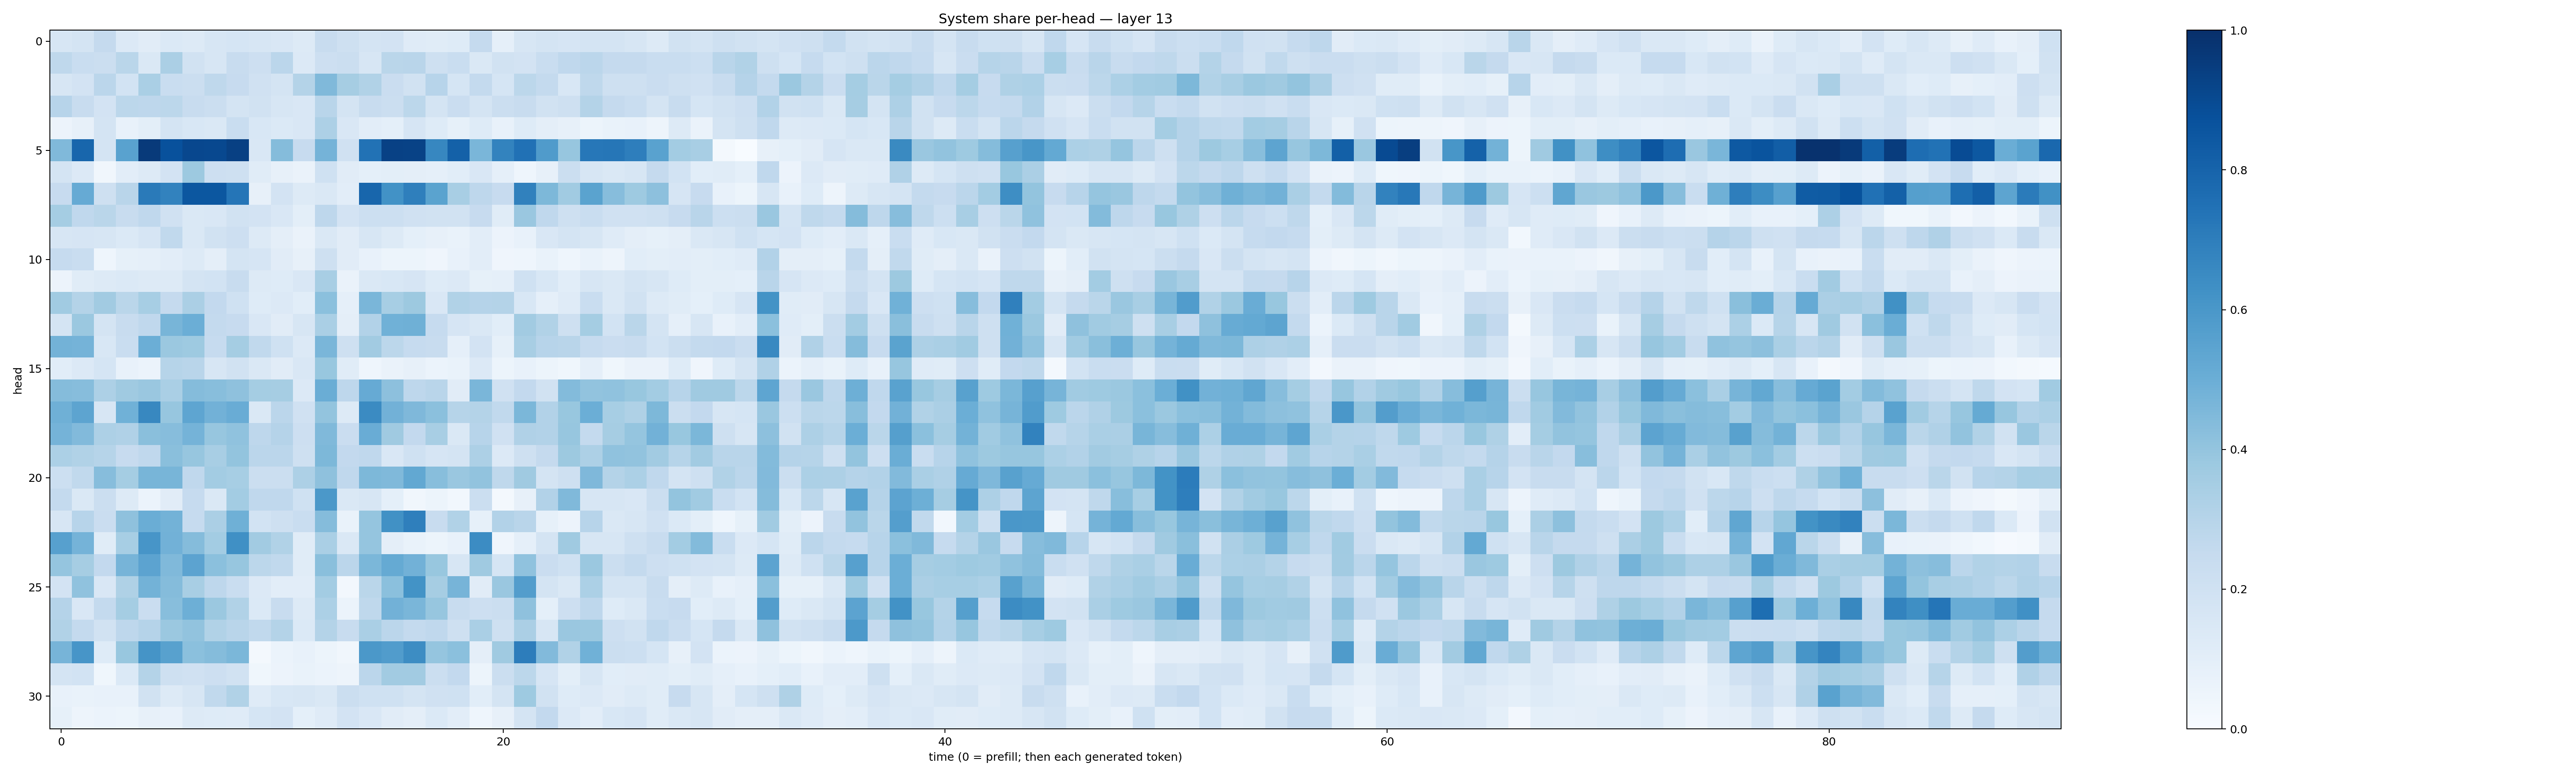

Source data for this figure (header and first rows):
0.16173176, 0.17387976, 0.25286043, 0.13419172, 0.11141494, 0.14050466, 0.12906222, 0.16269347, 0.16898035, 0.16241989, 0.15186684, 0.12518753, 0.23591845, 0.20792551, 0.17243317, 0.18236913, 0.11999065, 0.11602475, 0.122422434, 0.25317338, 0.0889237, 0.15793635, 0.178421, 0.16503166
0.2731, 0.2325, 0.2256, 0.2875, 0.1446, 0.3322, 0.1929, 0.1593, 0.2376, 0.2145, 0.2817, 0.1345, 0.2132, 0.2214, 0.1586, 0.2852, 0.2929, 0.2045, 0.2332, 0.1423, 0.1926, 0.1802, 0.2326, 0.2677
0.1581, 0.1824, 0.2843, 0.1863, 0.336, 0.231, 0.2199, 0.27, 0.243, 0.1981, 0.1728, 0.3076, 0.449, 0.3479, 0.3164, 0.2293, 0.195, 0.294, 0.1688, 0.2553, 0.1681, 0.2803, 0.2556, 0.1556
0.2963, 0.2382, 0.1825, 0.2812, 0.2761, 0.278, 0.2422, 0.2248, 0.1778, 0.1888, 0.1622, 0.1519, 0.2925, 0.174, 0.241, 0.2211, 0.2776, 0.1744, 0.2298, 0.1779, 0.2196, 0.2403, 0.1917, 0.2075
0.05762, 0.07887, 0.1725, 0.07609, 0.09833, 0.1744, 0.1552, 0.1427, 0.2306, 0.1539, 0.1389, 0.1515, 0.3256, 0.15, 0.1034, 0.09316, 0.1655, 0.1215, 0.08254, 0.1242, 0.07725, 0.122, 0.09751, 0.08014
0.4479, 0.7915, 0.1742, 0.5536, 0.958, 0.8714, 0.9064, 0.9056, 0.9361, 0.1486, 0.4343, 0.2452, 0.4743, 0.1979, 0.7445, 0.9317, 0.9292, 0.6678, 0.8096, 0.4614, 0.677, 0.7478, 0.5794, 0.3945
0.173, 0.1343, 0.0332, 0.1047, 0.1312, 0.1819, 0.3781, 0.2145, 0.2095, 0.1145, 0.07845, 0.06273, 0.2007, 0.1106, 0.09175, 0.09807, 0.0974, 0.08783, 0.1091, 0.1516, 0.0896, 0.04596, 0.07996, 0.2236
0.2443, 0.5133, 0.2049, 0.2897, 0.7115, 0.6808, 0.8508, 0.8487, 0.7308, 0.08201, 0.1828, 0.1276, 0.1417, 0.1019, 0.7893, 0.6216, 0.6926, 0.5469, 0.343, 0.2753, 0.2448, 0.6854, 0.4548, 0.3669
0.3553, 0.2677, 0.2854, 0.2387, 0.2678, 0.197, 0.1475, 0.1491, 0.1938, 0.1798, 0.1489, 0.09806, 0.2766, 0.1798, 0.2154, 0.2159, 0.197, 0.1938, 0.1924, 0.246, 0.1151, 0.3852, 0.2673, 0.2068
0.1637, 0.1667, 0.1576, 0.1382, 0.1659, 0.2654, 0.1446, 0.1921, 0.2114, 0.1283, 0.09574, 0.066, 0.1412, 0.1131, 0.1625, 0.1252, 0.09186, 0.08109, 0.06761, 0.1023, 0.05689, 0.07127, 0.1494, 0.1796
0.2462, 0.2341, 0.04587, 0.08515, 0.08854, 0.1039, 0.1277, 0.09736, 0.1763, 0.166, 0.1103, 0.082, 0.2102, 0.1097, 0.07257, 0.05144, 0.05264, 0.04045, 0.07087, 0.1018, 0.04194, 0.04399, 0.06909, 0.04644
0.05471, 0.1169, 0.1288, 0.1394, 0.1319, 0.1326, 0.1779, 0.1856, 0.238, 0.1261, 0.1211, 0.1518, 0.342, 0.06297, 0.1484, 0.1561, 0.1656, 0.1229, 0.1357, 0.08513, 0.08931, 0.2, 0.156, 0.1055
0.3638, 0.308, 0.362, 0.2881, 0.3465, 0.2526, 0.3352, 0.2599, 0.2028, 0.1242, 0.1333, 0.1059, 0.418, 0.08953, 0.4637, 0.3438, 0.3754, 0.1486, 0.3148, 0.3019, 0.3053, 0.1528, 0.08958, 0.1193
0.1762, 0.3793, 0.1737, 0.2395, 0.2673, 0.4685, 0.4964, 0.2575, 0.2453, 0.1506, 0.1117, 0.1607, 0.3382, 0.09746, 0.3123, 0.4867, 0.4921, 0.2476, 0.1664, 0.142, 0.1063, 0.3609, 0.3133, 0.2079
0.4803, 0.4739, 0.1555, 0.2324, 0.4993, 0.3825, 0.3725, 0.2497, 0.3528, 0.2654, 0.2006, 0.1351, 0.4617, 0.2049, 0.3596, 0.2809, 0.249, 0.2411, 0.08691, 0.1833, 0.08318, 0.3422, 0.2933, 0.2908
0.1065, 0.1361, 0.1689, 0.07661, 0.06039, 0.2979, 0.2919, 0.1604, 0.1879, 0.1484, 0.1112, 0.1507, 0.3898, 0.1144, 0.04407, 0.06366, 0.0798, 0.06218, 0.067, 0.1345, 0.05201, 0.07804, 0.05467, 0.03724
0.4347, 0.4316, 0.3268, 0.3676, 0.3834, 0.3374, 0.4356, 0.4295, 0.4116, 0.3519, 0.3484, 0.1346, 0.5009, 0.2746, 0.5142, 0.4146, 0.274, 0.2921, 0.1099, 0.4621, 0.1973, 0.2615, 0.1894, 0.4388
0.4906, 0.5408, 0.1605, 0.4863, 0.6608, 0.393, 0.5364, 0.4826, 0.5067, 0.1474, 0.2835, 0.1959, 0.4001, 0.1275, 0.6494, 0.4823, 0.4495, 0.4214, 0.2999, 0.3058, 0.2624, 0.4583, 0.3088, 0.3904
0.4731, 0.4415, 0.3275, 0.3165, 0.4231, 0.4328, 0.4731, 0.3928, 0.4098, 0.2769, 0.3039, 0.2117, 0.4472, 0.228, 0.5042, 0.3693, 0.2588, 0.342, 0.1466, 0.2965, 0.1957, 0.3198, 0.3088, 0.3935
0.3306, 0.3149, 0.2988, 0.244, 0.2688, 0.4244, 0.3923, 0.3434, 0.4006, 0.2832, 0.2824, 0.2074, 0.4552, 0.2584, 0.2663, 0.149, 0.1995, 0.1673, 0.1774, 0.325, 0.1354, 0.2103, 0.2504, 0.3769
0.2176, 0.2635, 0.4322, 0.354, 0.4674, 0.4656, 0.2674, 0.3558, 0.3439, 0.2203, 0.2226, 0.3273, 0.4139, 0.267, 0.4565, 0.4489, 0.5243, 0.4281, 0.3846, 0.405, 0.2722, 0.3699, 0.1778, 0.2051
0.2565, 0.1436, 0.2231, 0.1281, 0.05945, 0.1095, 0.2468, 0.1484, 0.359, 0.269, 0.2657, 0.203, 0.5952, 0.148, 0.1637, 0.09219, 0.03511, 0.0514, 0.03091, 0.221, 0.023, 0.07904, 0.311, 0.446
0.1627, 0.2959, 0.2285, 0.4114, 0.501, 0.4773, 0.2482, 0.3322, 0.4905, 0.1837, 0.2083, 0.233, 0.4337, 0.06841, 0.3982, 0.626, 0.6936, 0.2353, 0.3152, 0.08242, 0.3099, 0.2906, 0.08433, 0.05766
0.5618, 0.4758, 0.1157, 0.3462, 0.6078, 0.484, 0.4336, 0.3585, 0.6291, 0.361, 0.3144, 0.1157, 0.339, 0.1458, 0.3976, 0.09483, 0.06971, 0.0509, 0.07319, 0.6476, 0.0409, 0.08838, 0.1771, 0.3677
0.3979, 0.3489, 0.2612, 0.4701, 0.5456, 0.4474, 0.5468, 0.4195, 0.3929, 0.2805, 0.2653, 0.117, 0.4222, 0.2817, 0.4571, 0.5158, 0.4808, 0.3879, 0.1587, 0.371, 0.1711, 0.4072, 0.2303, 0.1997
0.1808, 0.4075, 0.1492, 0.3217, 0.4801, 0.4356, 0.3433, 0.2749, 0.2333, 0.1362, 0.1045, 0.1023, 0.3591, 0.02462, 0.2889, 0.4183, 0.6187, 0.349, 0.4716, 0.1113, 0.3834, 0.5729, 0.1719, 0.1475
0.3037, 0.1518, 0.2553, 0.3526, 0.2279, 0.4267, 0.4941, 0.379, 0.3161, 0.1377, 0.242, 0.1288, 0.3309, 0.05866, 0.2708, 0.4841, 0.4623, 0.3925, 0.2387, 0.2148, 0.2196, 0.4139, 0.09355, 0.2129
0.3126, 0.2576, 0.1925, 0.2772, 0.3008, 0.3806, 0.4032, 0.3126, 0.2894, 0.2637, 0.3069, 0.1399, 0.3062, 0.2405, 0.3377, 0.2846, 0.2574, 0.2669, 0.2049, 0.3389, 0.2082, 0.3341, 0.1579, 0.3836
0.4705, 0.607, 0.1231, 0.389, 0.6156, 0.5585, 0.419, 0.4374, 0.4609, 0.0169, 0.05912, 0.07769, 0.05421, 0.03441, 0.5946, 0.5775, 0.6443, 0.3973, 0.4185, 0.0948, 0.3707, 0.7014, 0.4429, 0.3134
0.1777, 0.1838, 0.03716, 0.1394, 0.3085, 0.2051, 0.1971, 0.2147, 0.1952, 0.03782, 0.05667, 0.06835, 0.05989, 0.04812, 0.2845, 0.3606, 0.3627, 0.2237, 0.2589, 0.05172, 0.2211, 0.28, 0.1656, 0.09866
0.0708, 0.0688, 0.07506, 0.07364, 0.1914, 0.1314, 0.1622, 0.2652, 0.3139, 0.12, 0.1561, 0.1589, 0.1459, 0.2197, 0.2005, 0.2028, 0.172, 0.1964, 0.2014, 0.1071, 0.1742, 0.3736, 0.1923, 0.1249
0.08573, 0.0481, 0.06169, 0.05417, 0.08011, 0.07309, 0.1277, 0.1229, 0.1203, 0.169, 0.1835, 0.09159, 0.1192, 0.1817, 0.1485, 0.1125, 0.09523, 0.1398, 0.1039, 0.04451, 0.07904, 0.173, 0.258, 0.1352
